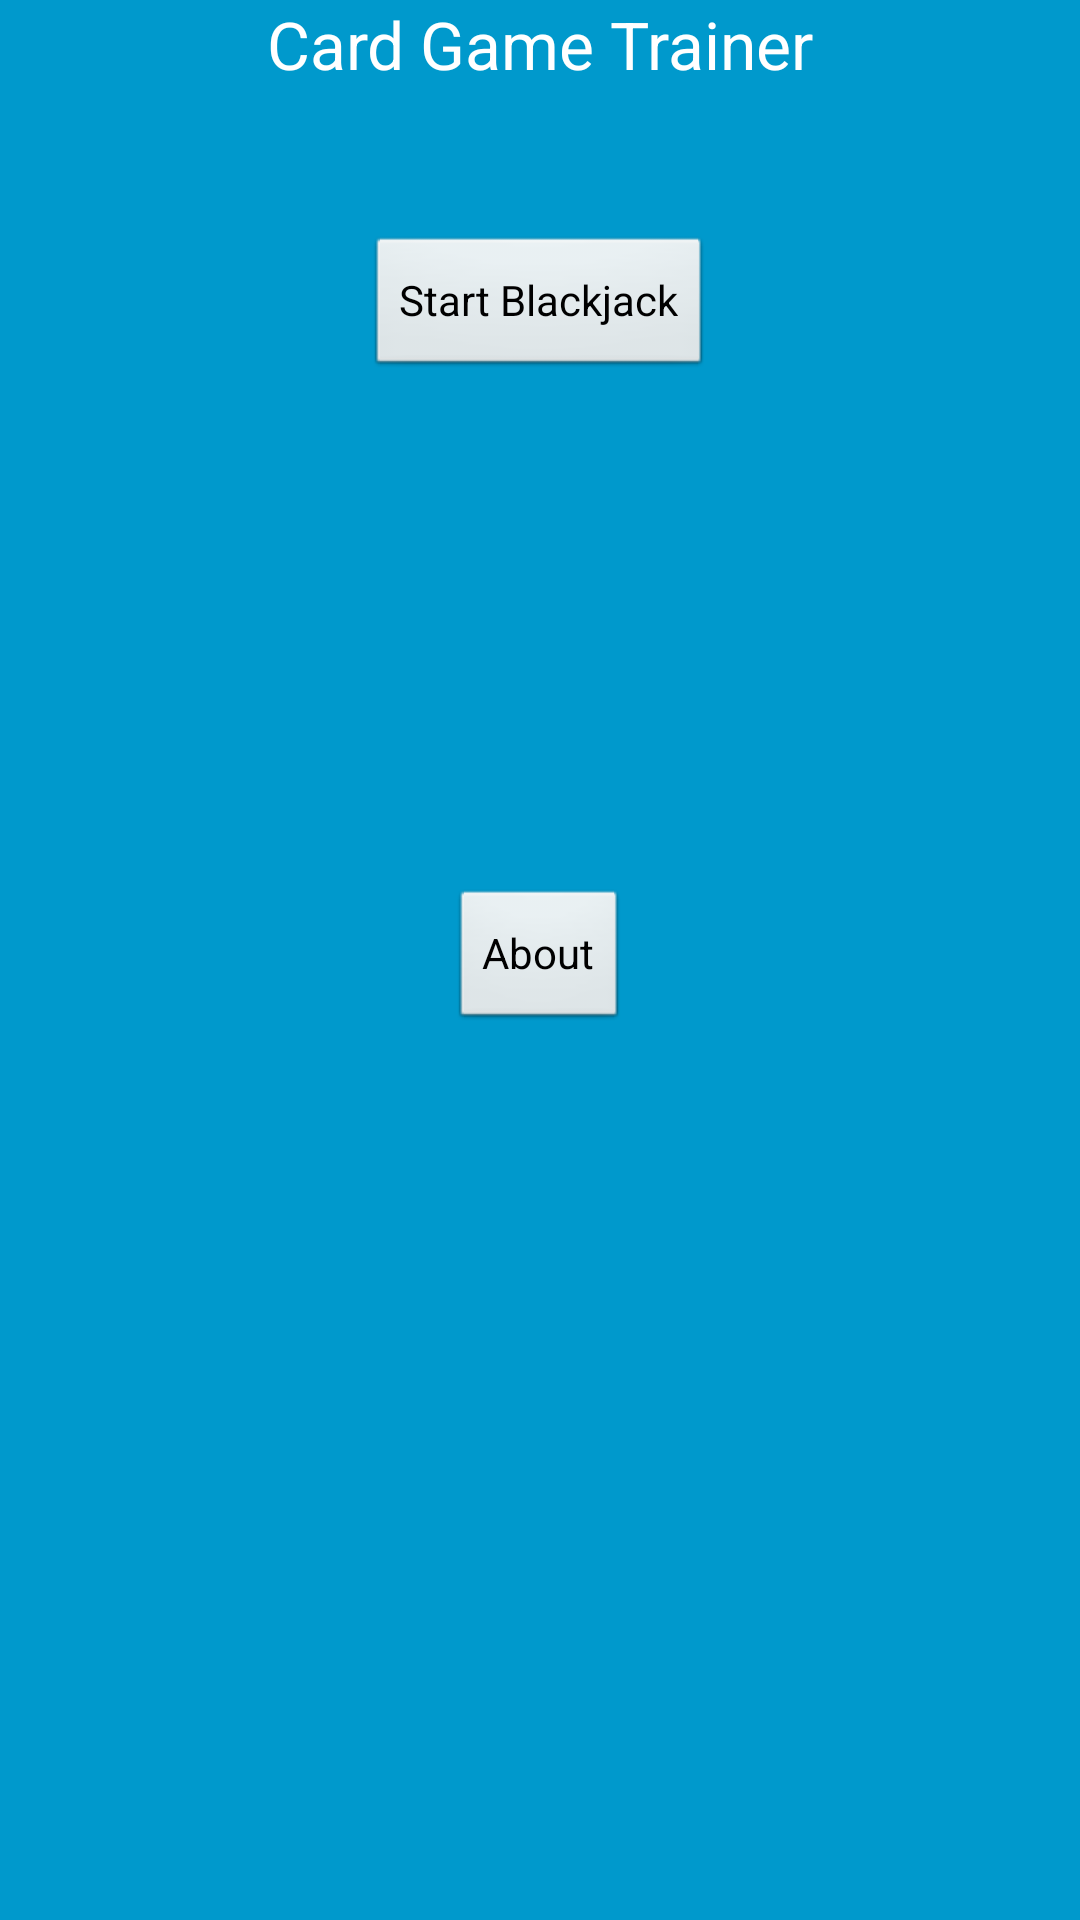

Write the Android layout XML for this screen, with the resource values it uses.
<!-- AndroidManifest.xml: application theme android:Theme.NoTitleBar.Fullscreen -->
<!-- res/layout/activity_home_screen.xml -->
<?xml version="1.0" encoding="utf-8"?>
<RelativeLayout xmlns:android="http://schemas.android.com/apk/res/android"
                xmlns:tools="http://schemas.android.com/tools"
                android:layout_width="match_parent"
                android:layout_height="match_parent"
                android:background="#0099cc"
                tools:context=".HomeScreen"
                android:id="@+id/home_screen">

    <TextView
            android:layout_width="wrap_content"
            android:layout_height="wrap_content"
            android:textAppearance="?android:attr/textAppearanceLarge"
            android:text="@string/app_name"
            android:id="@+id/appTitle" android:layout_alignParentTop="true" android:layout_centerHorizontal="true"/>
    <Button
            android:layout_width="wrap_content"
            android:layout_height="wrap_content"
            android:text="@string/start_blackjack"
            android:id="@+id/startBlackjack" android:layout_below="@+id/appTitle" android:layout_centerHorizontal="true"
            android:layout_marginTop="49dp"
            android:onClick="startBlackjack"/>
    <Button
            android:layout_width="wrap_content"
            android:layout_height="wrap_content"
            android:text="@string/about"
            android:id="@+id/about" android:layout_centerVertical="true" android:layout_centerHorizontal="true"
            android:onClick="displayAbout"/>
</RelativeLayout>
<!-- resources referenced by this layout -->
<resources>
  <string name="about">About</string>
  <string name="app_name">Card Game Trainer</string>
  <string name="start_blackjack">Start Blackjack</string>
</resources>
